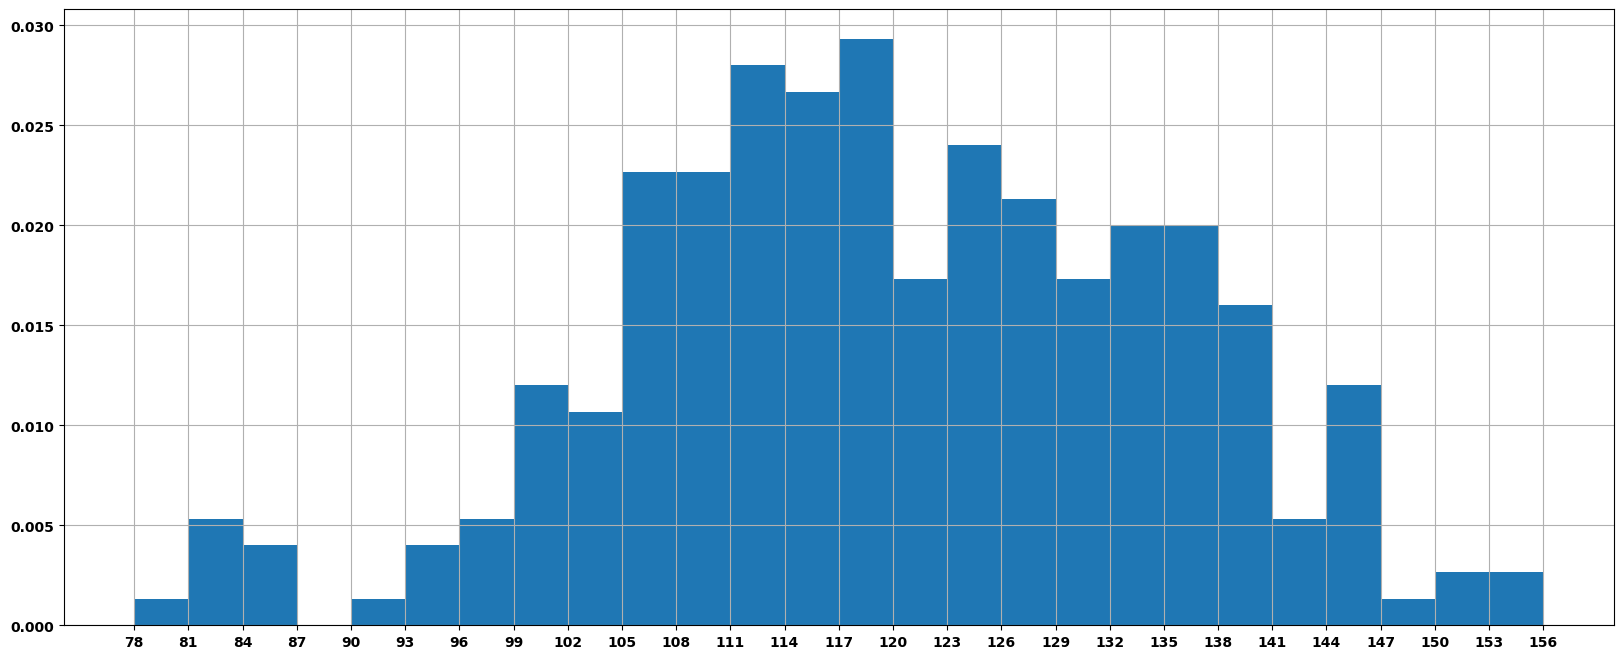

Recreate this plot in Python.
# coding=utf-8
from matplotlib import pyplot as plt
from matplotlib import font_manager
import matplotlib

font = {'family': 'MicroSoft YaHei', 'weight': 'bold', 'size': 'larger'}
matplotlib.rc("font", family='MicroSoft YaHei', weight="bold")

a = [131, 98, 125, 131, 124, 139, 131, 117, 128, 108, 135, 138, 131, 102, 107, 114, 119, 128, 121, 142, 127, 130, 124, 101, 110, 116, 117, 110, 128, 128, 115, 99, 136, 126, 134, 95, 138, 117, 111, 78, 132, 124, 113, 150, 110, 117, 86, 95,
     144, 105, 126, 130, 126, 130, 126, 116, 123, 106, 112, 138, 123, 86, 101, 99, 136, 123, 117, 119, 105, 137, 123, 128, 125, 104, 109, 134, 125, 127, 105, 120, 107, 129, 116, 108, 132, 103, 136, 118, 102, 120, 114, 105, 115, 132, 145,
     119, 121, 112, 139, 125, 138, 109, 132, 134, 156, 106, 117, 127, 144, 139, 139, 119, 140, 83, 110, 102, 123, 107, 143, 115, 136, 118, 139, 123, 112, 118, 125, 109, 119, 133, 112, 114, 122, 109, 106, 123, 116, 131, 127, 115, 118, 112,
     135, 115, 146, 137, 116, 103, 144, 83, 123, 111, 110, 111, 100, 154, 136, 100, 118, 119, 133, 134, 106, 129, 126, 110, 111, 109, 141, 120, 117, 106, 149, 122, 122, 110, 118, 127, 121, 114, 125, 126, 114, 140, 103, 130, 141, 117, 106,
     114, 121, 114, 133, 137, 92, 121, 112, 146, 97, 137, 105, 98, 117, 112, 81, 97, 139, 113, 134, 106, 144, 110, 137, 137, 111, 104, 117, 100, 111, 101, 110, 105, 129, 137, 112, 120, 113, 133, 112, 83, 94, 146, 133, 101, 131, 116, 111,
     84, 137, 115, 122, 106, 144, 109, 123, 116, 111, 111, 133, 150]

# 计算组数
d = 3  # 组距
num_bins = (max(a) - min(a)) // d
print(max(a), min(a), max(a) - min(a))
print(num_bins)

# 设置图形的大小
plt.figure(figsize=(20, 8), dpi=80)
plt.hist(a, num_bins, density=True)

# 设置x轴的刻度
plt.xticks(range(min(a), max(a) + d, d))

plt.grid()

plt.show()
